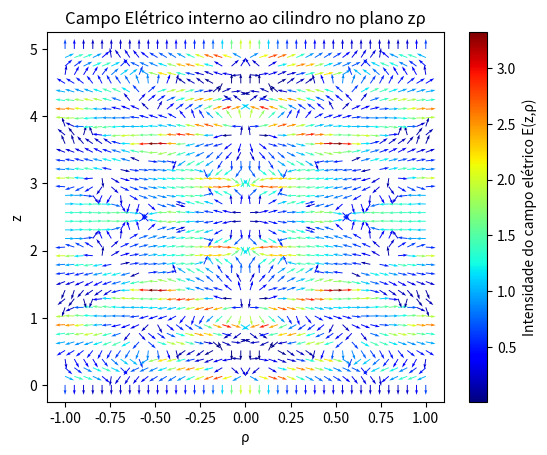
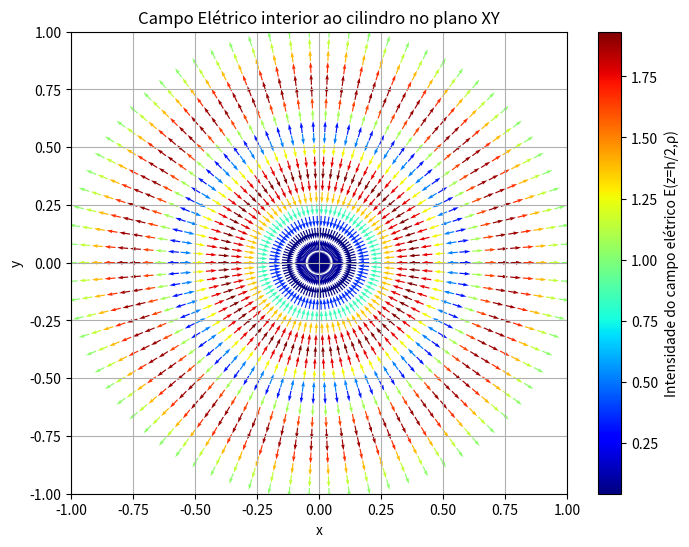

Reproduce these figures in Python, in order.
#!/usr/bin/env python
# coding: utf-8

# In[67]:


#CAMPO ELÉTRICO INTERNO AO CILINDRO PLANO Z\RHO--------------------------------
import numpy as np
import matplotlib.pyplot as plt
from scipy.special import jv, jvp

# Parâmetros
U0 = 1
R = 1
h = 5
lmax = 20

# Criar malha
rho = np.linspace(-R, R, 40)
z = np.linspace(0, h, 40)
Rho, Z = np.meshgrid(rho, z)

# Função para calcular o campo elétrico
def campo_eletrico(Rho, Z, lmax):
    E_rho = np.zeros_like(Rho)
    E_z = np.zeros_like(Rho)
    for l in range(lmax):
        factor = 4 * U0 / ((2*l+1) * np.pi * jv(0, (2*l+1)*np.pi*R/h))
        E_rho += -factor * jvp(0, (2*l+1)*np.pi*Rho/h) * np.sin((2*l+1)*np.pi*Z/h)
        E_z += -factor * jv(0, (2*l+1)*np.pi*Rho/h) * np.cos((2*l+1)*np.pi*Z/h) / h
    return E_rho, E_z

# Calcular o campo elétrico
E_rho, E_z = campo_eletrico(Rho, Z, lmax)

# Normalizar os vetores
E_norm = np.sqrt(E_rho**2 + E_z**2)
E_rho_norm = E_rho / E_norm
E_z_norm = E_z / E_norm

# Visualizar o campo com escala, título e gradiente de cor
plt.quiver(Rho, Z, E_rho_norm, E_z_norm, E_norm, cmap='jet', scale=40)
plt.colorbar(label='Intensidade do campo elétrico E(z,ρ)')
plt.xlabel('ρ')
plt.ylabel('z')
plt.title('Campo Elétrico interno ao cilindro no plano zρ')
plt.show()


# In[66]:


#CAMPO ELÉTRICO INTERIOR AO CILINDRO NO PLANO XY--------------------------------
import numpy as np
import matplotlib.pyplot as plt
from scipy.special import j0, j1

# Definindo os parâmetros
U0 = 1  # Ajuste conforme necessário
R = 1
h = 5  # Altura do cilindro (ajuste conforme necessário)
max_l = 10  # Número máximo de termos na soma
z = h/2  # Plano z para o plot

# Criando a malha
rho = np.linspace(-R, R, 40)  
phi = np.linspace(0, 2*np.pi, 40)
Rho, Phi = np.meshgrid(rho, phi)

# Calculando o campo elétrico
def E_rho(rho, z, l):
    return -4*U0/(2*l+1)/np.pi/j0((2*l+1)*np.pi/h*R)*j1((2*l+1)*np.pi/h*rho)*np.sin((2*l+1)*np.pi/h*z)

def E_z(rho, z, l):
    return -4*U0/h/j0((2*l+1)*np.pi/h*R)*j0((2*l+1)*np.pi/h*rho)*np.cos((2*l+1)*np.pi/h*z)

# Calculando as componentes do campo para o plano z especificado
Ex, Ey = 0, 0
for l in range(max_l):
    Ex += E_rho(Rho, z, l) * np.cos(Phi)
    Ey += E_rho(Rho, z, l) * np.sin(Phi)

# Calculando a magnitude do campo elétrico
E_magnitude = np.sqrt(Ex**2 + Ey**2)

# Normalizando os vetores
Ex_norm = Ex / E_magnitude
Ey_norm = Ey / E_magnitude

# Plotando o campo vetorial com gradiente de cores
plt.figure(figsize=(8, 6))
plt.quiver(Rho*np.cos(Phi), Rho*np.sin(Phi), Ex_norm, Ey_norm, E_magnitude, 
          cmap='jet', scale=45, pivot='mid')  # Ajustar scale conforme necessário
plt.xlabel('x')
plt.ylabel('y')
plt.title('Campo Elétrico interior ao cilindro no plano XY')
plt.colorbar(label='Intensidade do campo elétrico E(z=h/2,ρ)')
plt.grid(True)
plt.xlim(-R, R)  # Ajustar os limites dos eixos
plt.ylim(-R, R)
plt.show()

